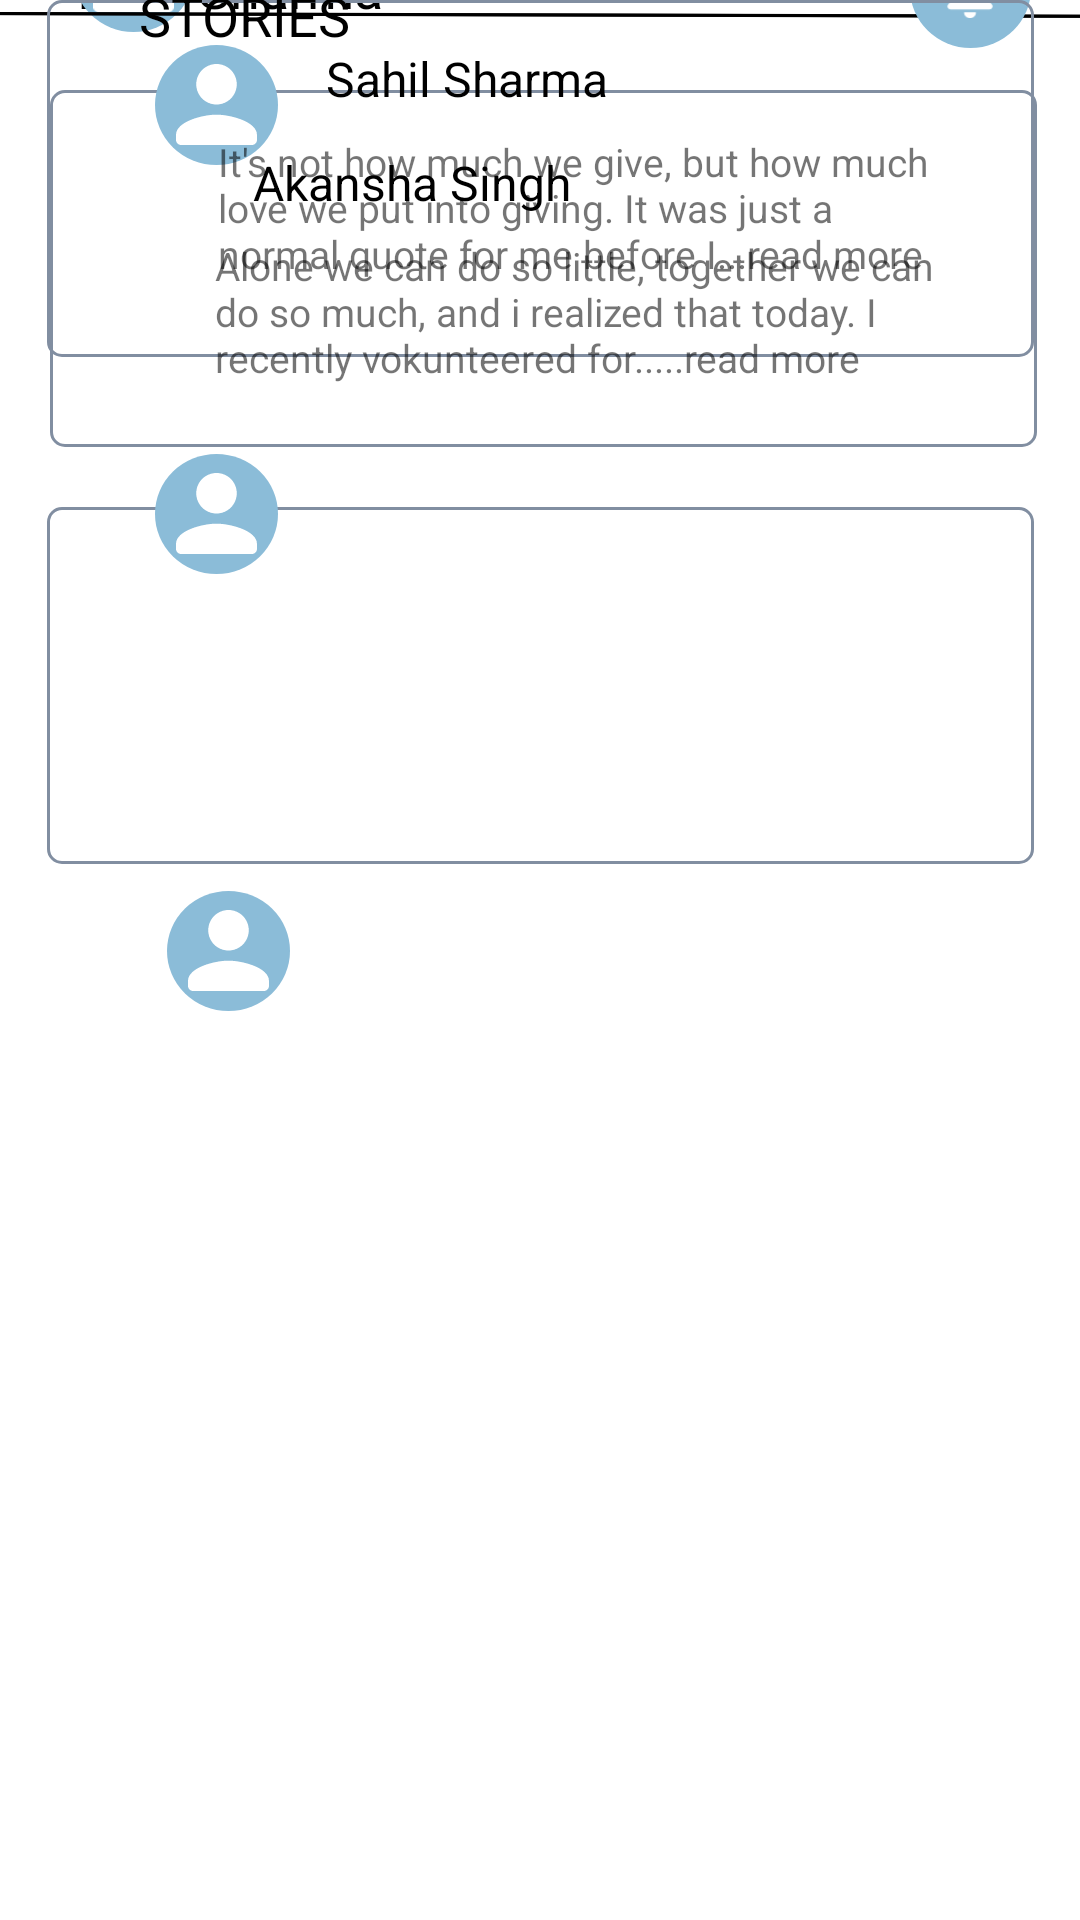

Android layout source for this screen:
<!-- AndroidManifest.xml: application theme Theme.FIBO -->
<!-- res/layout/activity_stories.xml -->
<?xml version="1.0" encoding="utf-8"?>
<androidx.constraintlayout.widget.ConstraintLayout xmlns:android="http://schemas.android.com/apk/res/android"
    xmlns:app="http://schemas.android.com/apk/res-auto"
    xmlns:tools="http://schemas.android.com/tools"
    android:layout_width="match_parent"
    android:layout_height="match_parent"
    tools:context=".settings">


    <TextView
        android:id="@+id/textView21"
        android:layout_width="wrap_content"
        android:layout_height="wrap_content"
        android:layout_marginEnd="232dp"
        android:text="Yash Sharma"
        android:textColor="@color/black"
        android:textSize="18sp"
        app:layout_constraintBottom_toTopOf="@+id/imageView46"
        app:layout_constraintEnd_toEndOf="parent"
        app:layout_constraintHorizontal_bias="1.0"
        app:layout_constraintStart_toEndOf="@+id/imageView47"
        app:layout_constraintTop_toTopOf="parent"
        app:layout_constraintVertical_bias="0.685" />

    <ImageView
        android:id="@+id/imageView47"
        android:layout_width="wrap_content"
        android:layout_height="wrap_content"
        app:layout_constraintBottom_toTopOf="@+id/imageView46"
        app:layout_constraintEnd_toEndOf="parent"
        app:layout_constraintHorizontal_bias="0.075"
        app:layout_constraintStart_toStartOf="parent"
        app:layout_constraintTop_toTopOf="parent"
        app:layout_constraintVertical_bias="0.736"
        app:srcCompat="@drawable/profile" />

    <ImageView
        android:id="@+id/imageView46"
        android:layout_width="405dp"
        android:layout_height="10dp"
        app:layout_constraintEnd_toEndOf="parent"
        app:layout_constraintHorizontal_bias="0.0"
        app:layout_constraintStart_toStartOf="parent"
        app:srcCompat="@drawable/line"
        tools:layout_editor_absoluteY="78dp" />

    <ImageView
        android:id="@+id/imageView4"
        android:layout_width="405dp"
        android:layout_height="10dp"
        app:layout_constraintEnd_toEndOf="parent"
        app:layout_constraintStart_toStartOf="parent"
        app:srcCompat="@drawable/line"
        tools:layout_editor_absoluteY="123dp" />

    <ImageView
        android:id="@+id/imageView44"
        android:layout_width="wrap_content"
        android:layout_height="wrap_content"
        android:layout_marginTop="8dp"
        android:layout_marginEnd="16dp"
        app:layout_constraintBottom_toTopOf="@+id/imageView46"
        app:layout_constraintEnd_toEndOf="parent"
        app:layout_constraintHorizontal_bias="1.0"
        app:layout_constraintStart_toEndOf="@+id/textView21"
        app:layout_constraintTop_toTopOf="parent"
        app:layout_constraintVertical_bias="0.666"
        app:srcCompat="@drawable/notification_icon" />

    <ImageView
        android:id="@+id/imageView51"
        android:layout_width="wrap_content"
        android:layout_height="wrap_content"
        android:layout_marginTop="20dp"
        app:layout_constraintBottom_toTopOf="@+id/imageView14"
        app:layout_constraintEnd_toEndOf="parent"
        app:layout_constraintHorizontal_bias="0.554"
        app:layout_constraintStart_toStartOf="parent"
        app:layout_constraintTop_toBottomOf="@+id/imageView4"
        app:layout_constraintVertical_bias="0.0"
        app:srcCompat="@drawable/box_stories" />

    <ImageView
        android:id="@+id/imageView52"
        android:layout_width="wrap_content"
        android:layout_height="wrap_content"
        android:layout_marginTop="12dp"
        app:layout_constraintBottom_toTopOf="@+id/imageView14"
        app:layout_constraintEnd_toEndOf="parent"
        app:layout_constraintStart_toStartOf="parent"
        app:layout_constraintTop_toBottomOf="@+id/imageView51"
        app:layout_constraintVertical_bias="0.0"
        app:srcCompat="@drawable/box_stories" />

    <ImageView
        android:id="@+id/imageView14"
        android:layout_width="wrap_content"
        android:layout_height="wrap_content"
        app:layout_constraintEnd_toEndOf="parent"
        app:layout_constraintStart_toStartOf="parent"
        app:srcCompat="@drawable/box_stories"
        tools:layout_editor_absoluteY="437dp" />

    <TextView
        android:id="@+id/textView7"
        android:layout_width="wrap_content"
        android:layout_height="wrap_content"
        android:text="STORIES"
        android:textSize="18sp"
        android:textColor="@color/black"
        app:layout_constraintBottom_toTopOf="@+id/imageView4"
        app:layout_constraintEnd_toEndOf="parent"
        app:layout_constraintHorizontal_bias="0.16"
        app:layout_constraintStart_toStartOf="parent"
        app:layout_constraintTop_toBottomOf="@+id/imageView46" />

    <TextView
        android:id="@+id/textView8"
        android:layout_width="wrap_content"
        android:layout_height="wrap_content"
        android:layout_marginTop="40dp"
        android:layout_marginEnd="180dp"
        android:text="Akansha Singh"
        android:textColor="@color/black"
        android:textSize="16sp"
        app:layout_constraintBottom_toBottomOf="@+id/imageView15"
        app:layout_constraintEnd_toEndOf="parent"
        app:layout_constraintHorizontal_bias="0.45"
        app:layout_constraintStart_toEndOf="@+id/imageView15"
        app:layout_constraintTop_toBottomOf="@+id/imageView4"
        app:layout_constraintVertical_bias="0.0" />

    <TextView
        android:id="@+id/textView9"
        android:layout_width="wrap_content"
        android:layout_height="wrap_content"
        android:layout_marginBottom="8dp"
        android:text="ABC Foundation"
        android:textColor="@color/black"
        android:textSize="16sp"
        app:layout_constraintBottom_toTopOf="@+id/textView29"
        app:layout_constraintEnd_toEndOf="parent"
        app:layout_constraintHorizontal_bias="0.385"
        app:layout_constraintStart_toStartOf="parent"
        app:layout_constraintTop_toTopOf="@+id/imageView16"
        app:layout_constraintVertical_bias="0.9" />

    <TextView
        android:id="@+id/textView13"
        android:layout_width="wrap_content"
        android:layout_height="wrap_content"
        android:layout_marginStart="16dp"
        android:layout_marginBottom="8dp"
        android:text="Sahil Sharma"
        android:textColor="@color/black"
        android:textSize="16sp"
        app:layout_constraintBottom_toTopOf="@+id/textView30"
        app:layout_constraintEnd_toEndOf="parent"
        app:layout_constraintHorizontal_bias="0.0"
        app:layout_constraintStart_toEndOf="@+id/imageView17"
        app:layout_constraintTop_toTopOf="@+id/imageView14"
        app:layout_constraintVertical_bias="1.0" />

    <ImageView
        android:id="@+id/imageView15"
        android:layout_width="wrap_content"
        android:layout_height="wrap_content"
        android:layout_marginBottom="96dp"
        app:layout_constraintBottom_toTopOf="@+id/imageView16"
        app:layout_constraintEnd_toEndOf="parent"
        app:layout_constraintHorizontal_bias="0.162"
        app:layout_constraintStart_toStartOf="parent"
        app:layout_constraintTop_toBottomOf="@+id/imageView4"
        app:layout_constraintVertical_bias="0.935"
        app:srcCompat="@drawable/profile" />

    <ImageView
        android:id="@+id/imageView16"
        android:layout_width="wrap_content"
        android:layout_height="wrap_content"
        android:layout_marginStart="56dp"
        android:layout_marginTop="300dp"
        app:layout_constraintBottom_toTopOf="@+id/imageView17"
        app:layout_constraintEnd_toStartOf="@+id/textView9"
        app:layout_constraintHorizontal_bias="0.235"
        app:layout_constraintStart_toStartOf="parent"
        app:layout_constraintTop_toTopOf="parent"
        app:layout_constraintVertical_bias="0.009"
        app:srcCompat="@drawable/profile" />

    <ImageView
        android:id="@+id/imageView17"
        android:layout_width="wrap_content"
        android:layout_height="wrap_content"
        app:layout_constraintBottom_toBottomOf="@+id/imageView14"
        app:layout_constraintEnd_toEndOf="parent"
        app:layout_constraintHorizontal_bias="0.162"
        app:layout_constraintStart_toStartOf="parent"
        app:layout_constraintTop_toTopOf="@+id/imageView14"
        app:layout_constraintVertical_bias="0.172"
        app:srcCompat="@drawable/profile" />

    <TextView
        android:id="@+id/textView28"
        android:layout_width="251dp"
        android:layout_height="60dp"
        android:layout_marginTop="8dp"
        android:text="Alone we can do so little, together we can do so much, and i realized that today. I recently vokunteered for.....read more"
        android:textSize="13sp"
        app:layout_constraintBottom_toTopOf="@+id/textView9"
        app:layout_constraintEnd_toEndOf="parent"
        app:layout_constraintHorizontal_bias="0.656"
        app:layout_constraintStart_toStartOf="parent"
        app:layout_constraintTop_toBottomOf="@+id/textView8"
        app:layout_constraintVertical_bias="0.0" />

    <TextView
        android:id="@+id/textView29"
        android:layout_width="244dp"
        android:layout_height="64dp"
        android:layout_marginBottom="32dp"
        android:text="Someone has rightly quoted that the measure of life is not it's duration, but it's donation. We recently...read more"
        android:textSize="13sp"
        app:layout_constraintBottom_toTopOf="@+id/imageView14"
        app:layout_constraintEnd_toEndOf="parent"
        app:layout_constraintHorizontal_bias="0.634"
        app:layout_constraintStart_toStartOf="parent"
        app:layout_constraintTop_toTopOf="@+id/imageView16"
        app:layout_constraintVertical_bias="1.0" />

    <TextView
        android:id="@+id/textView30"
        android:layout_width="245dp"
        android:layout_height="64dp"
        android:text="It's not how much we give, but how much love we put into giving. It was just a normal quote for me before I...read more"
        android:textSize="13sp"
        app:layout_constraintBottom_toBottomOf="@+id/imageView14"
        app:layout_constraintEnd_toEndOf="parent"
        app:layout_constraintHorizontal_bias="0.632"
        app:layout_constraintStart_toStartOf="parent"
        app:layout_constraintTop_toTopOf="@+id/imageView14"
        app:layout_constraintVertical_bias="0.714" />

</androidx.constraintlayout.widget.ConstraintLayout>
<!-- resources referenced by this layout -->
<resources>
  <!-- drawable box_stories (drawable) -->
  <?xml version="1.0" encoding="utf-8"?>
  <vector xmlns:android="http://schemas.android.com/apk/res/android"
      android:width="337dp"
      android:height="127dp"
      android:viewportWidth="337"
      android:viewportHeight="127">
      <group>
          <path
              android:strokeColor="#FF818EA1"
              android:strokeWidth="1"
              android:pathData="M4.5 5c0-2.49 2.01-4.5 4.5-4.5h319c2.49 0 4.5 2.01 4.5 4.5v109c0 2.49-2.01 4.5-4.5 4.5h-319c-2.49 0-4.5-2.01-4.5-4.5z"/>
      </group>
  </vector>
  <!-- drawable line (drawable) -->
  <vector xmlns:android="http://schemas.android.com/apk/res/android"
      android:width="360dp"
      android:height="2dp"
      android:viewportWidth="360"
      android:viewportHeight="2">
      <path
          android:strokeColor="#FF000000"
          android:strokeWidth="1"
          android:pathData="M0 0.5L360 1.5"/>
  </vector>
  <!-- drawable notification_icon (drawable) -->
  <?xml version="1.0" encoding="utf-8"?>
  <layer-list xmlns:android="http://schemas.android.com/apk/res/android">
      <item
          android:drawable="@drawable/circle" />
      <item
          android:drawable="@drawable/bell_icon"
          android:gravity="center" />
  </layer-list>
  <!-- drawable profile (drawable) -->
  <?xml version="1.0" encoding="utf-8"?>
  <layer-list xmlns:android="http://schemas.android.com/apk/res/android">
      <item
          android:drawable="@drawable/circle"/>
      <item
          android:drawable="@drawable/profile_icon"
          android:gravity="center"
          />
  </layer-list>
  <style name="Theme.FIBO" parent="Theme.MaterialComponents.Light.DarkActionBar">
          
          <item name="colorPrimary">@color/white</item>
          <item name="colorPrimaryVariant">#86A2BC</item>
          <item name="colorOnPrimary">@color/white</item>
          
          <item name="colorSecondary">@color/teal_200</item>
          <item name="colorSecondaryVariant">@color/teal_700</item>
          <item name="colorOnSecondary">@color/black</item>
          
          <item name="android:statusBarColor">?attr/colorPrimaryVariant</item>
          
      </style>
  <!-- drawable circle (drawable) -->
  <vector xmlns:android="http://schemas.android.com/apk/res/android"
      android:width="41dp"
      android:height="40dp"
      android:viewportWidth="41"
      android:viewportHeight="40">
      <path
          android:fillColor="#FF8BBCD8"
          android:pathData="M20.5 0A20.5 20 0 1 0 20.5 40 20.5 20 0 1 0 20.5 0z"/>
  </vector>
  <!-- drawable bell_icon (drawable) -->
  <?xml version="1.0" encoding="utf-8"?>
  <vector xmlns:android="http://schemas.android.com/apk/res/android"
      android:width="16dp"
      android:height="20dp"
      android:viewportWidth="16"
      android:viewportHeight="20">
      <path
          android:fillColor="#FFFFFFFF"
          android:pathData="M8 20c1.1 0 2-0.9 2-2H6c0 1.1 0.89 2 2 2Zm6-6V9c0-3.07-1.64-5.64-4.5-6.32V2c0-0.83-0.67-1.5-1.5-1.5S6.5 1.17 6.5 2v0.68C3.63 3.36 2 5.92 2 9v5l-1.29 1.29C0.08 15.92 0.52 17 1.41 17h13.17c0.89 0 1.34-1.08 0.71-1.71L14 14Z"/>
  </vector>
  <!-- drawable profile_icon (drawable) -->
  <vector xmlns:android="http://schemas.android.com/apk/res/android"
      android:width="27dp"
      android:height="27dp"
      android:viewportWidth="27"
      android:viewportHeight="27">
      <path
          android:fillColor="#FFFFFFFF"
          android:pathData="M13.5 13.5c3.73 0 6.75-3.02 6.75-6.75S17.23 0 13.5 0 6.75 3.02 6.75 6.75s3.02 6.75 6.75 6.75Zm0 3.38C9 16.88 0 19.13 0 23.63v1.68C0 26.24 0.76 27 1.69 27H25.3c0.93 0 1.69-0.76 1.69-1.69v-1.68c0-4.5-9-6.75-13.5-6.75Z"/>
  </vector>
  <!-- not gathered from this repository: default colours our renderer supplied (Android Studio template values) -->
  <color name="teal_200">#FF03DAC5</color>
  <color name="teal_700">#FF018786</color>
  <color name="black">#FF000000</color>
  <color name="white">#FFFFFFFF</color>
</resources>
